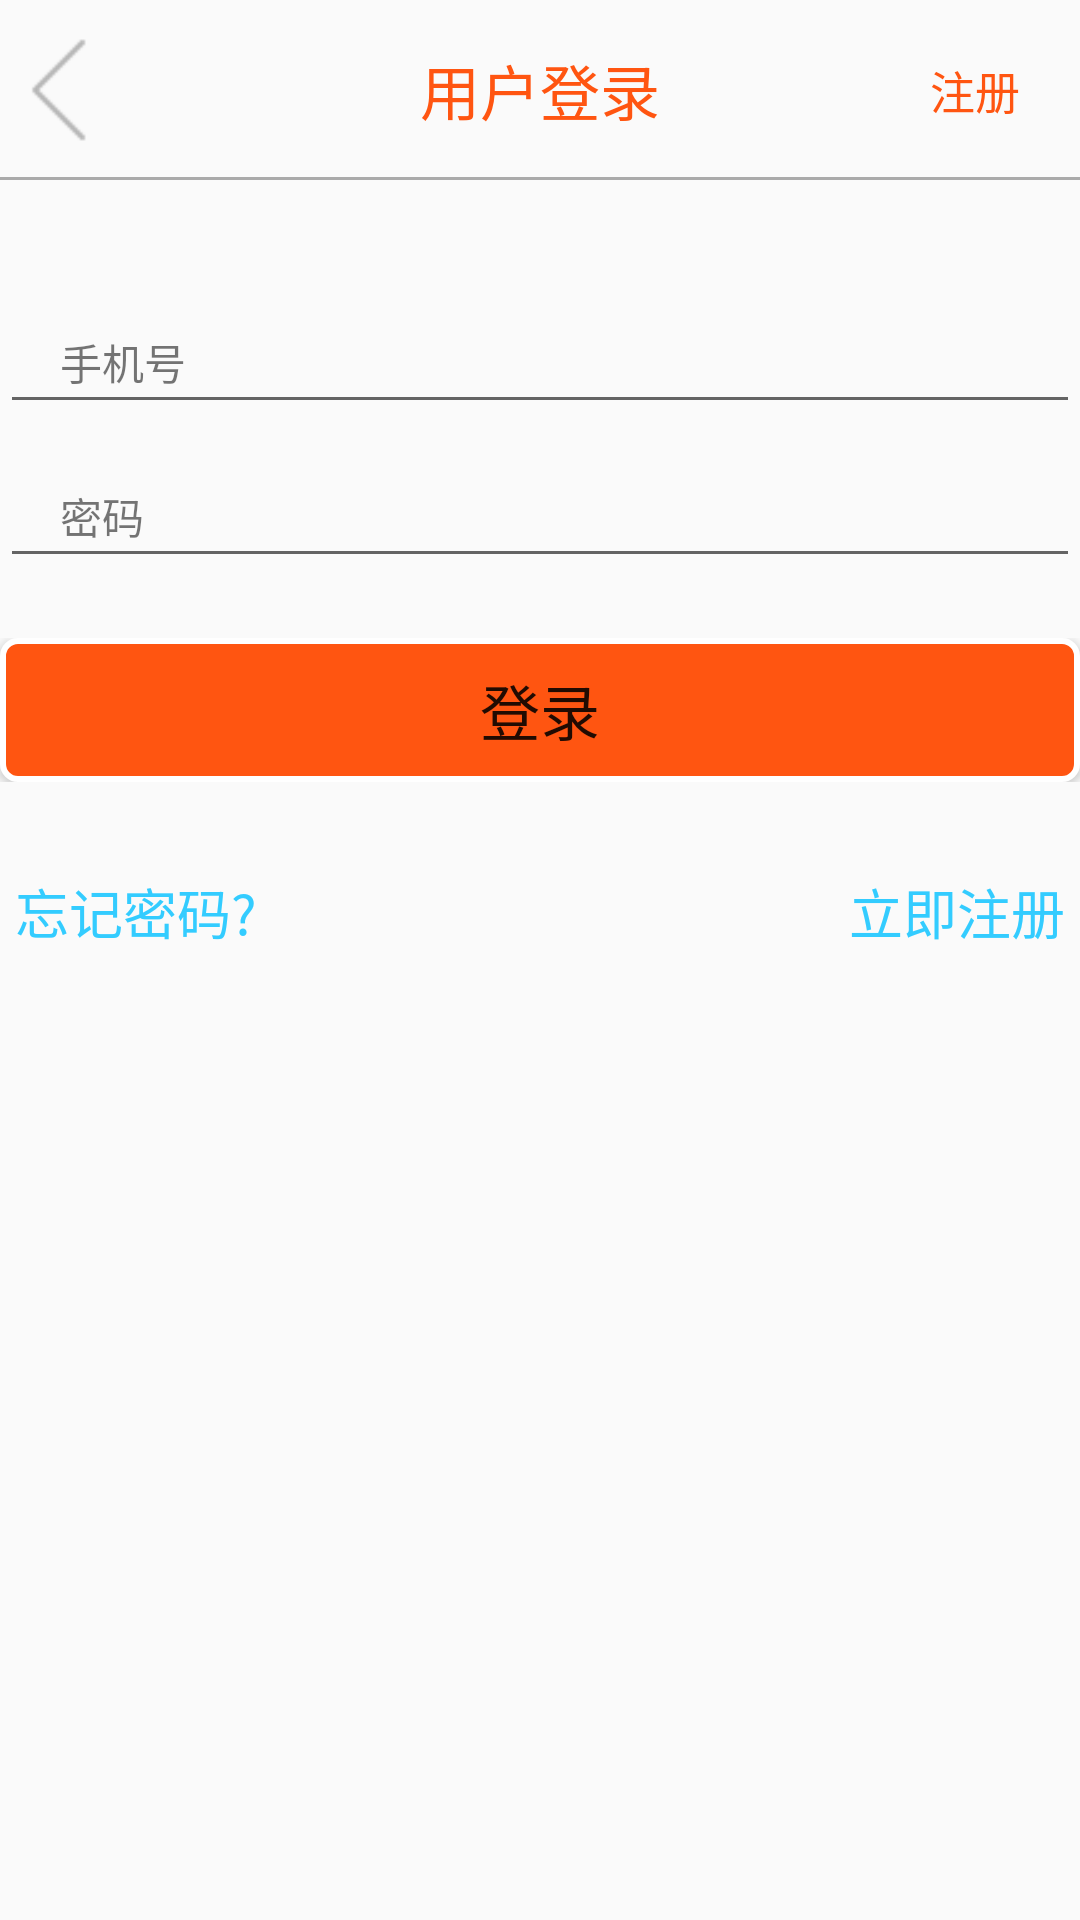

Write the Android layout XML for this screen, with the resource values it uses.
<!-- AndroidManifest.xml: application theme Theme.AppCompat.Light.NoActionBar -->
<!-- res/layout/userlogin_in.xml -->
<?xml version="1.0" encoding="utf-8"?>
<RelativeLayout
    xmlns:android="http://schemas.android.com/apk/res/android"
    android:layout_width="match_parent"
    android:layout_height="match_parent"
    >

    <RelativeLayout
        android:id="@+id/r"
        android:layout_width="match_parent"
        android:layout_height="60dp"
        android:layout_alignParentLeft="true"
        android:layout_alignParentStart="true"
        android:layout_alignParentTop="true">

        <ImageView
            android:layout_width="40dp"
            android:layout_height="100dp"
            android:layout_centerVertical="true"
            android:src="@mipmap/leftbackicon_white_titlebar_pressed"
            />

        <TextView
            android:layout_width="wrap_content"
            android:layout_height="wrap_content"
            android:layout_centerInParent="true"
            android:text="用户登录"
            android:textColor="@color/title"
            android:textSize="20sp"/>

        <TextView
            android:id="@+id/title_zhuce"
            android:layout_width="wrap_content"
            android:layout_height="wrap_content"
            android:layout_alignParentRight="true"
            android:layout_centerVertical="true"
            android:layout_marginRight="20dp"
            android:text="注册"
            android:textColor="@color/title"
            android:textSize="15sp"/>

        <TextView
            android:layout_width="match_parent"
            android:layout_height="1dp"
            android:layout_alignParentBottom="true"
            android:background="@color/dayday"/>

    </RelativeLayout>

    <RelativeLayout
        android:id="@+id/r2"
        android:layout_width="match_parent"
        android:layout_height="wrap_content"
        android:layout_below="@id/r"
        android:layout_marginTop="40dp">

        <ImageView
            android:id="@+id/login_image1"
            android:layout_width="wrap_content"
            android:layout_height="wrap_content"
            android:layout_marginLeft="10dp"
            android:src="@mipmap/login01"
            />

        <EditText
            android:layout_width="match_parent"
            android:layout_height="wrap_content"
            android:textColor="@color/dayday"/>

        <TextView
            android:id="@+id/login_text1"
            android:layout_marginLeft="10dp"
            android:layout_width="wrap_content"
            android:layout_height="wrap_content"
            android:layout_centerVertical="true"
            android:layout_toRightOf="@id/login_image1"
            android:text="手机号"/>

    </RelativeLayout>
    <RelativeLayout
        android:id="@+id/r3"
        android:layout_width="match_parent"
        android:layout_height="wrap_content"
        android:layout_below="@id/r2"
        android:layout_marginTop="10dp">

        <ImageView
            android:id="@+id/login_image2"
            android:layout_width="wrap_content"
            android:layout_height="wrap_content"
            android:layout_marginLeft="10dp"
            android:src="@mipmap/login02"
            />

        <EditText
            android:layout_width="match_parent"
            android:layout_height="wrap_content"
            android:textColor="@color/dayday"/>

        <TextView
            android:id="@+id/login_text2"
            android:layout_marginLeft="10dp"
            android:layout_width="wrap_content"
            android:layout_height="wrap_content"
            android:layout_centerVertical="true"
            android:layout_toRightOf="@id/login_image2"
            android:text="密码"/>

    </RelativeLayout>
    <RelativeLayout
        android:id="@+id/r4"
        android:layout_marginTop="20dp"
        android:layout_below="@id/r3"
        android:layout_width="match_parent"
        android:layout_height="wrap_content">

        <Button
            android:textSize="20sp"
            android:layout_width="match_parent"
            android:layout_height="wrap_content"
            android:background="@drawable/login_btn"
            android:text="登录"/>

    </RelativeLayout>

    <RelativeLayout
        android:layout_marginTop="30dp"
        android:layout_width="match_parent"
        android:layout_height="wrap_content"
        android:layout_below="@+id/r4"
        android:layout_alignParentLeft="true"
        android:layout_alignParentStart="true">

        <TextView
            android:id="@+id/wangjipawd"
            android:layout_width="wrap_content"
            android:layout_height="wrap_content"
            android:textSize="18sp"
            android:text="忘记密码?"
            android:layout_marginLeft="5dp"
            android:textColor="#33ccff"/>

        <TextView
            android:id="@+id/zhuce"
            android:layout_width="wrap_content"
            android:layout_height="wrap_content"
            android:textSize="18sp"
            android:text="立即注册"
            android:layout_marginRight="5dp"
            android:layout_alignParentRight="true"
            android:textColor="#33ccff"/>

    </RelativeLayout>

</RelativeLayout>
<!-- resources referenced by this layout -->
<resources>
  <color name="dayday">
          #aaaaaa
      </color>
  <color name="title">
          #ff5511
      </color>
  <!-- drawable login_btn (drawable) -->
  <?xml version="1.0" encoding="UTF-8"?>
  <shape xmlns:android="http://schemas.android.com/apk/res/android">
      <solid android:color="@color/title"/>
      <corners android:radius="5dip" />
      <stroke android:width="2dp" android:color="@color/home_fragment_left_list_item_bc"/>
      <padding android:left="1dp" android:top="1dp" android:right="1dp" android:bottom="1dp" />
  </shape>
  <!-- mipmap leftbackicon_white_titlebar_pressed: png bitmap (mipmap-xhdpi, 210 bytes) -->
  <color name="home_fragment_left_list_item_bc">
          #ffffff
      </color>
</resources>
